14-way image classification set "MasterDataset" from GitHub (shihabpk99/AI-Powered-Crop-Disease-Detection-System); label vocabulary: potato bacterial disease, potato fungal disease, potato healthy, potato late blight, rice blast, rice brown spot, rice healthy, rice sheath blight, rice tungro virus, wheat black point, wheat blast, wheat fusarium foot rot, wheat healthy, wheat leaf blight.

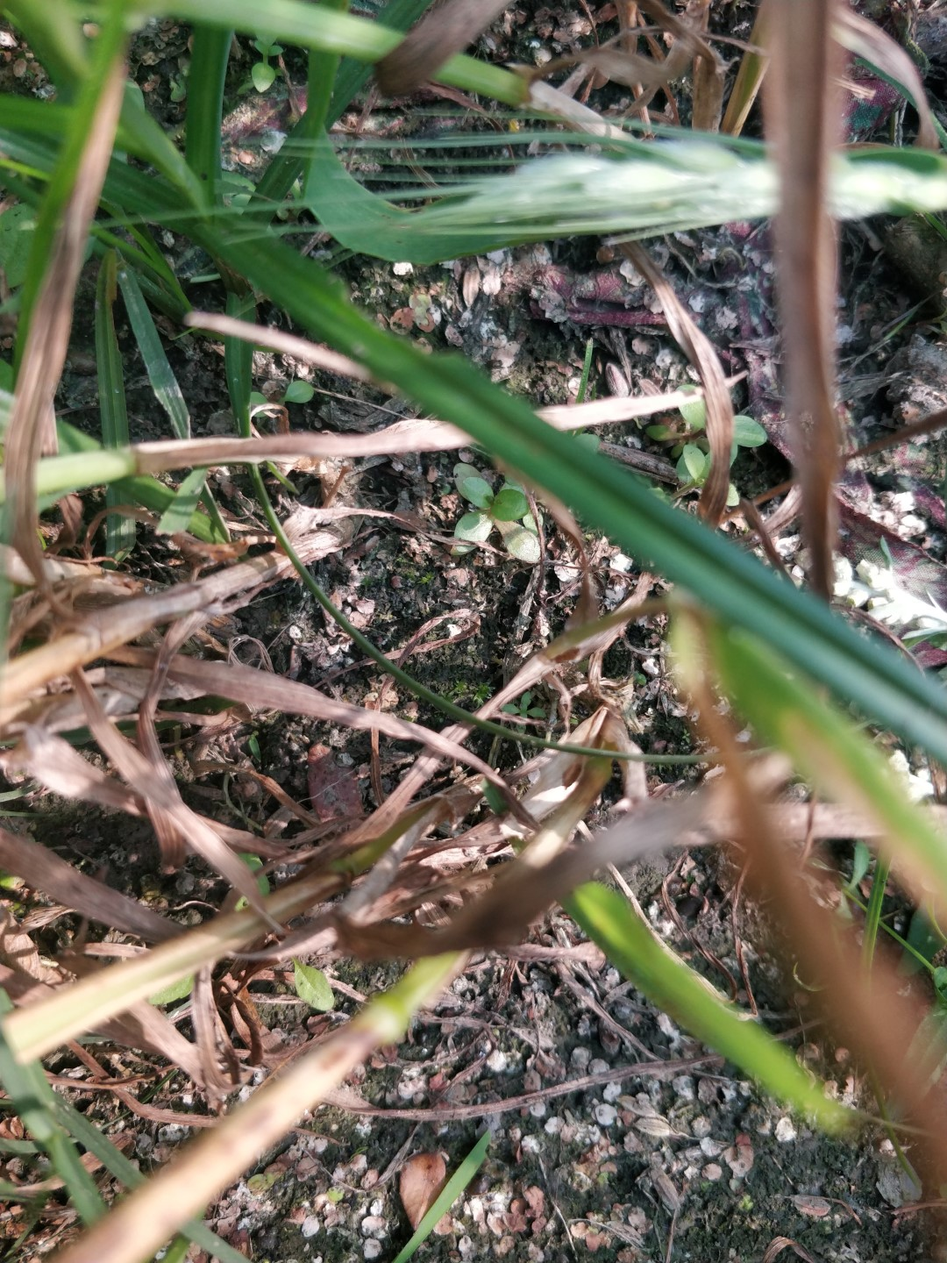
Label: wheat fusarium foot rot

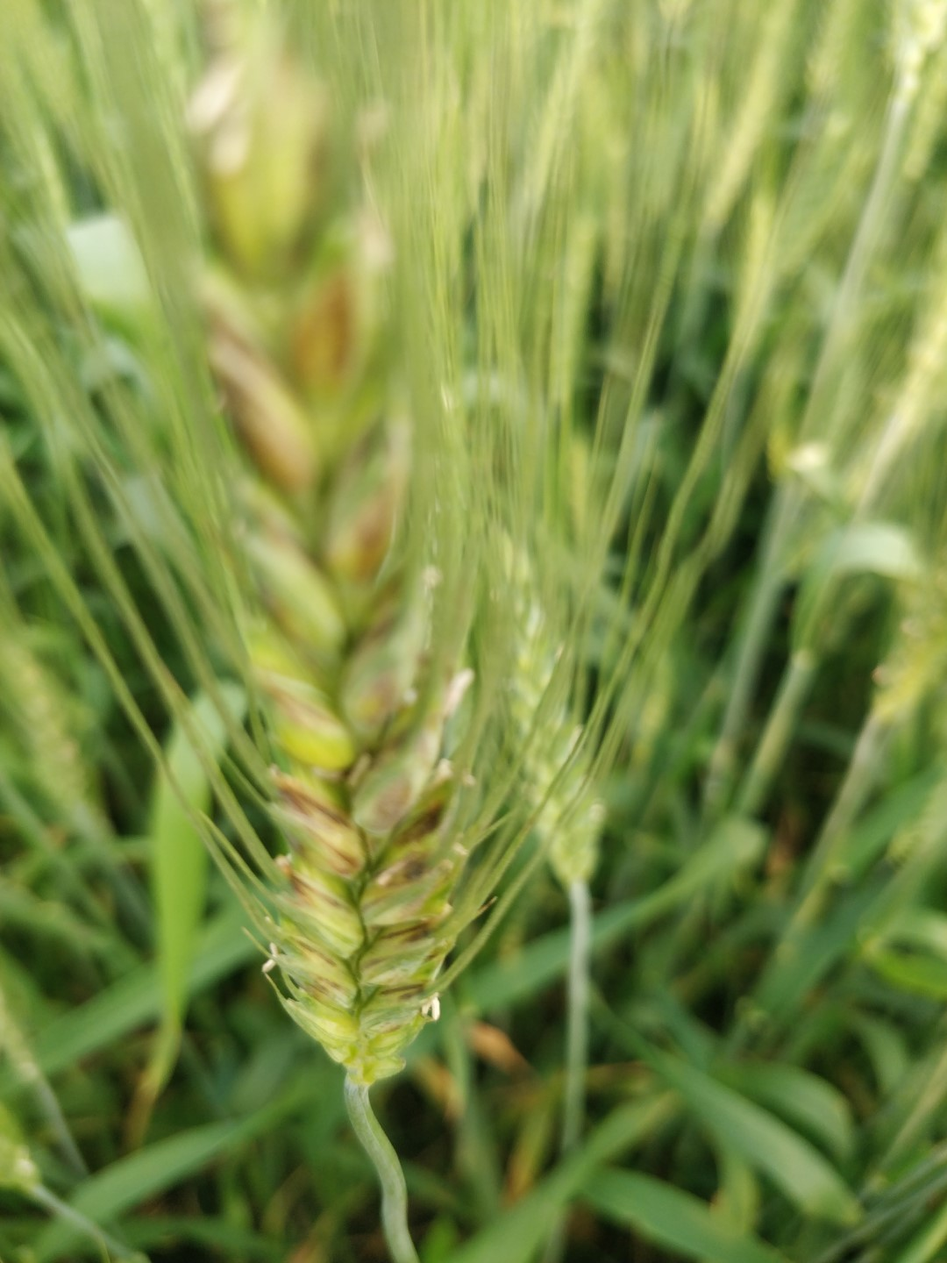
Label: wheat black point

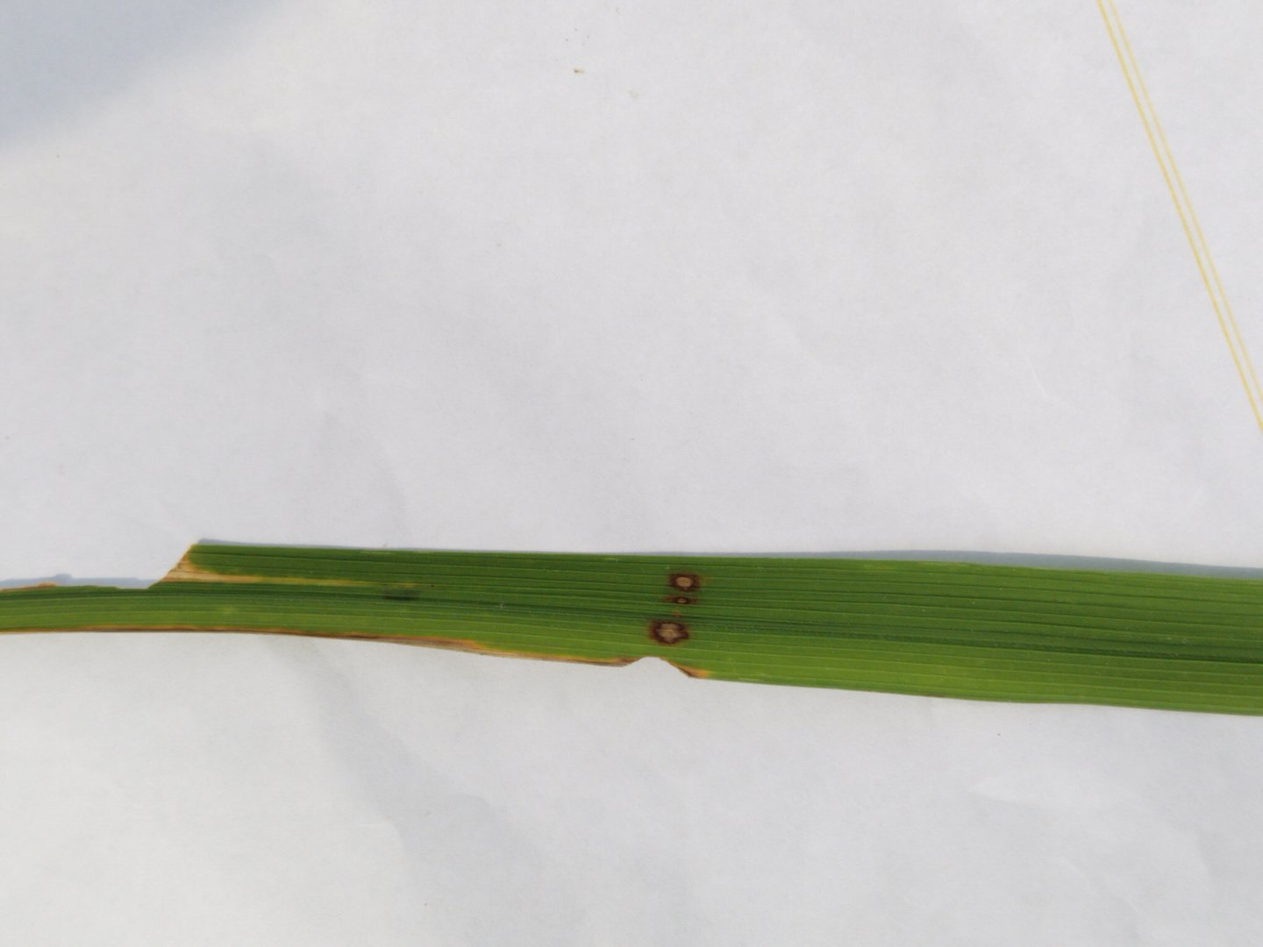
Label: rice blast

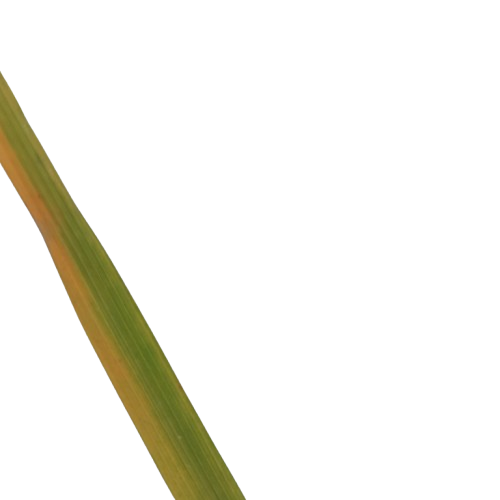
Label: rice tungro virus

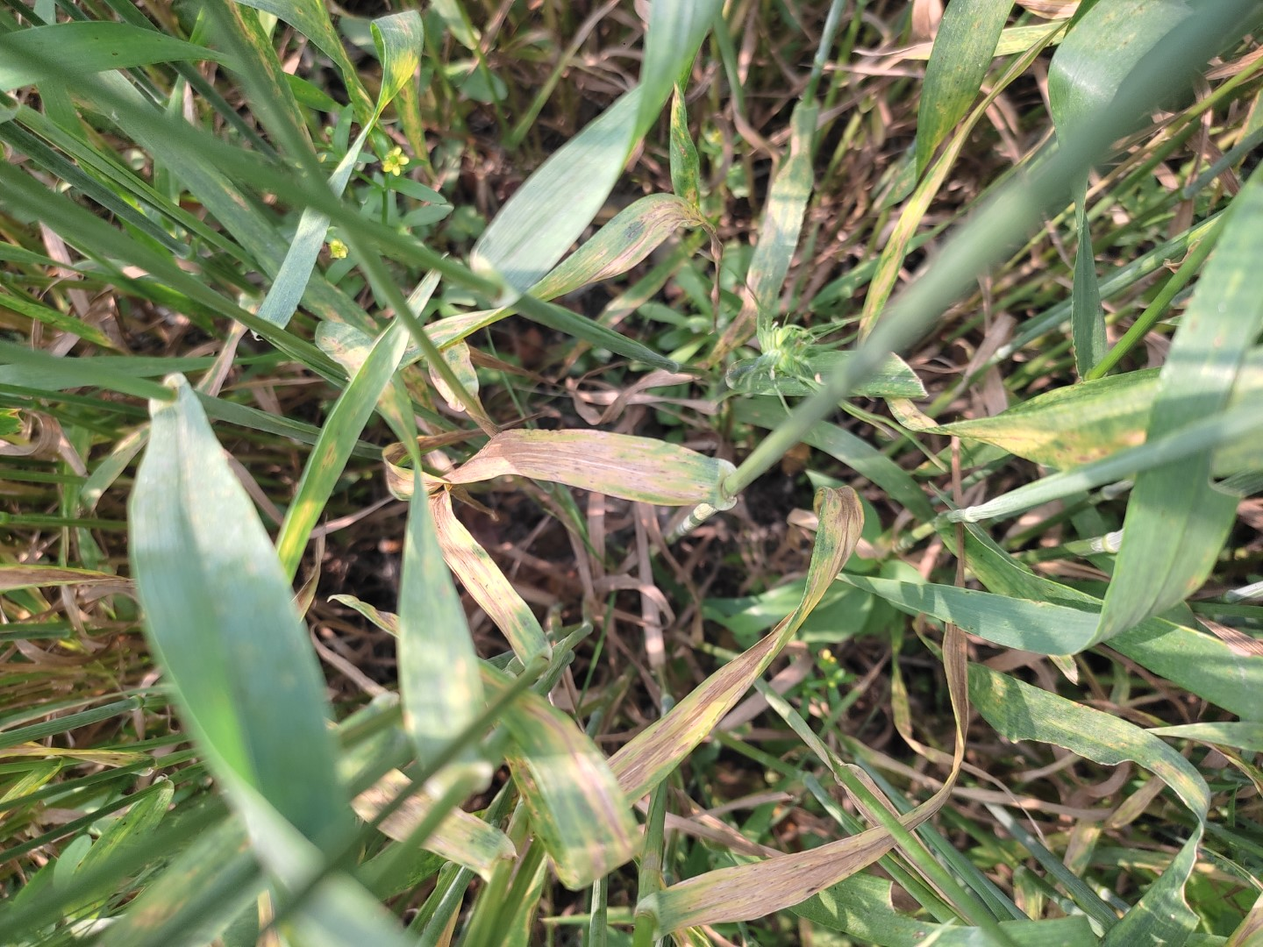
Label: wheat leaf blight

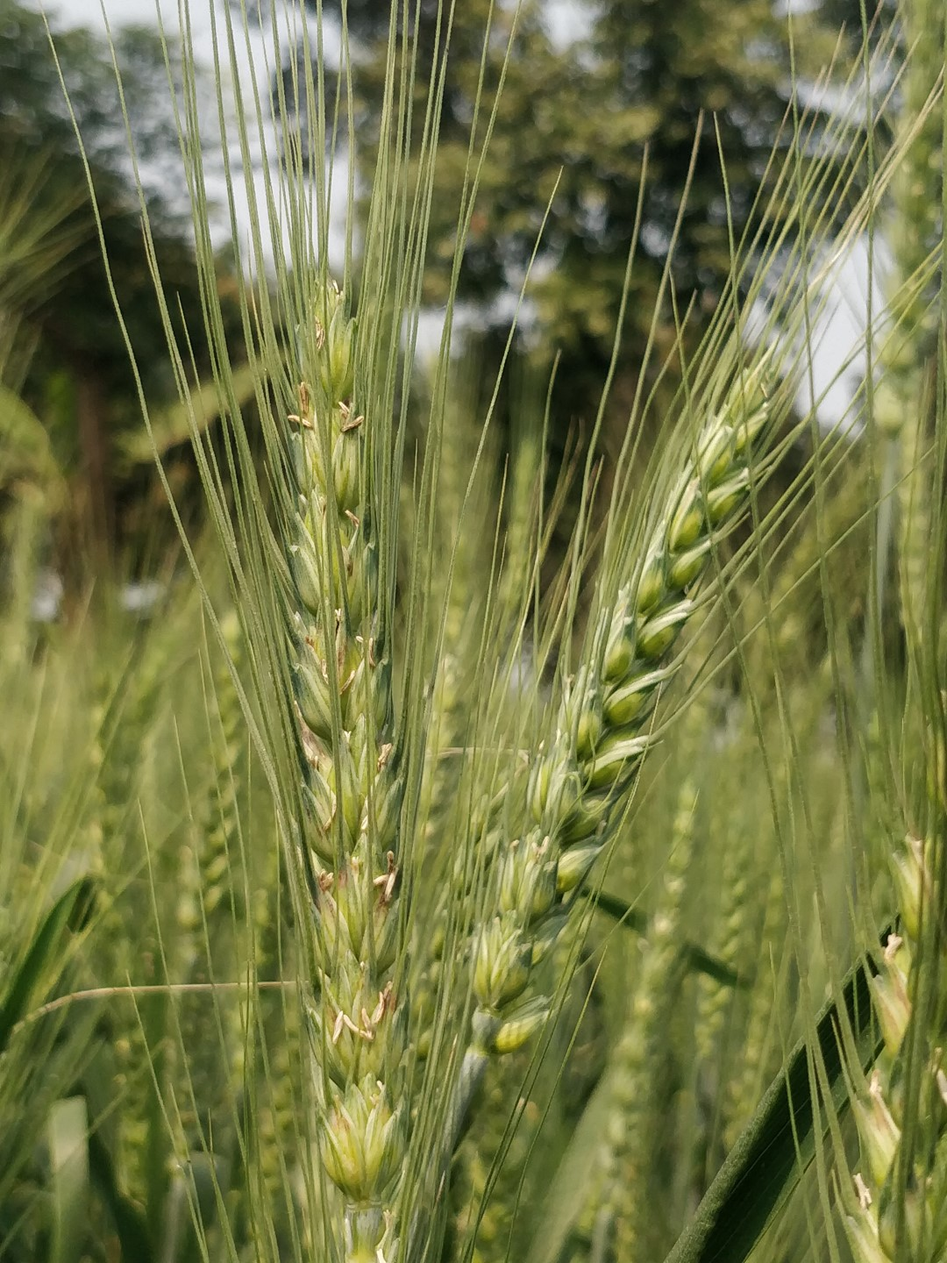
Label: wheat healthy
